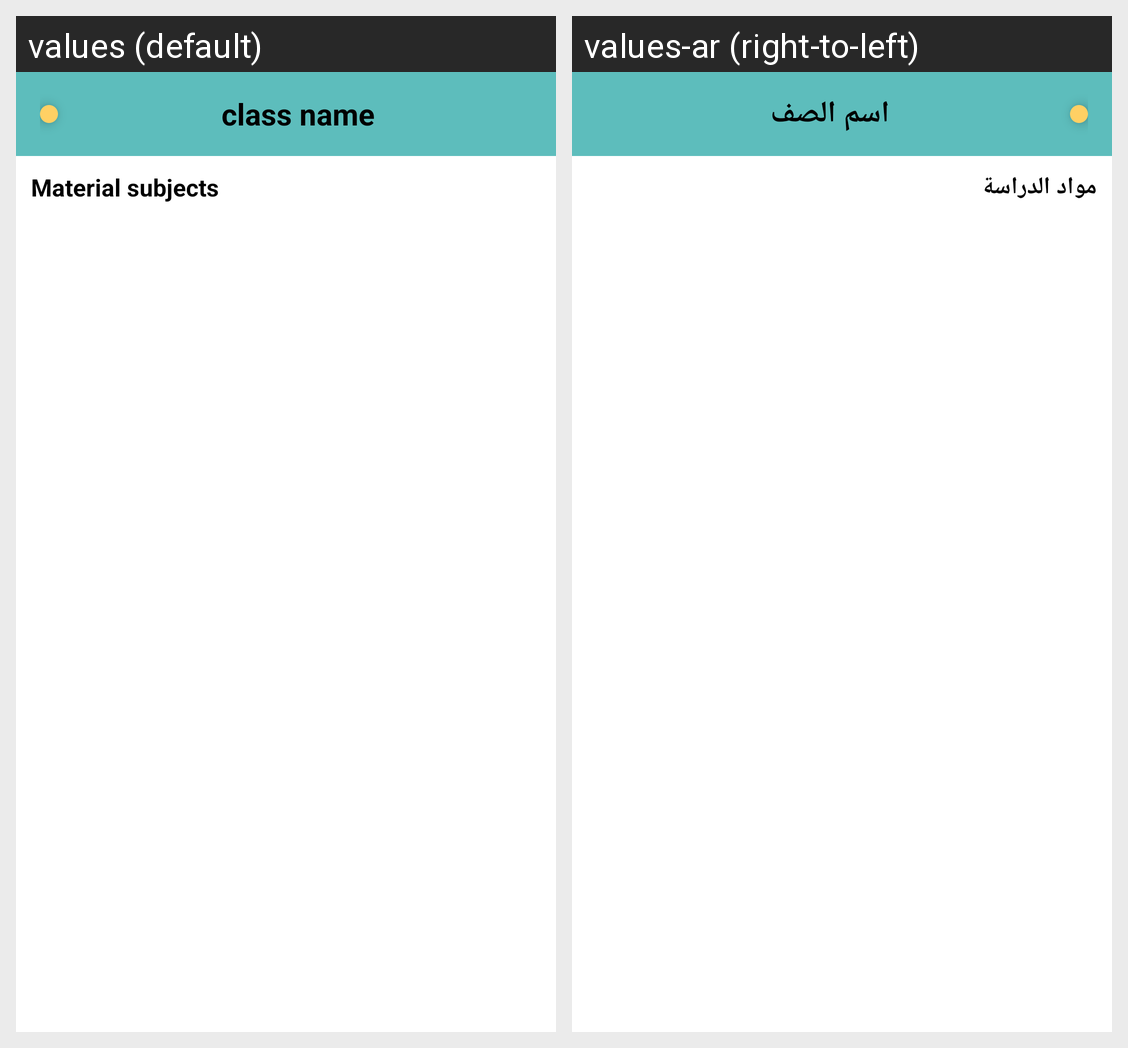

Locale-by-locale string values for the Android screen shown in this grid:
Android screen res/layout/fragment_class_group.xml rendered under 2 locales, left to right: values (default), values-ar (right-to-left). Device: Nexus 5 (rendered at 1080×1920; each locale shown at half size, 540×960, under a caption strip naming it); theme Theme.Scholar.
Strings drawn on this screen, with the default value and each locale's value (text and hints the layout hard-codes, and strings that could not be matched under every locale, appear in the picture but are not listed):

class_name
  values: class name
  values-ar: اسم الصف

material_subjects
  values: Material subjects
  values-ar: مواد الدراسة
